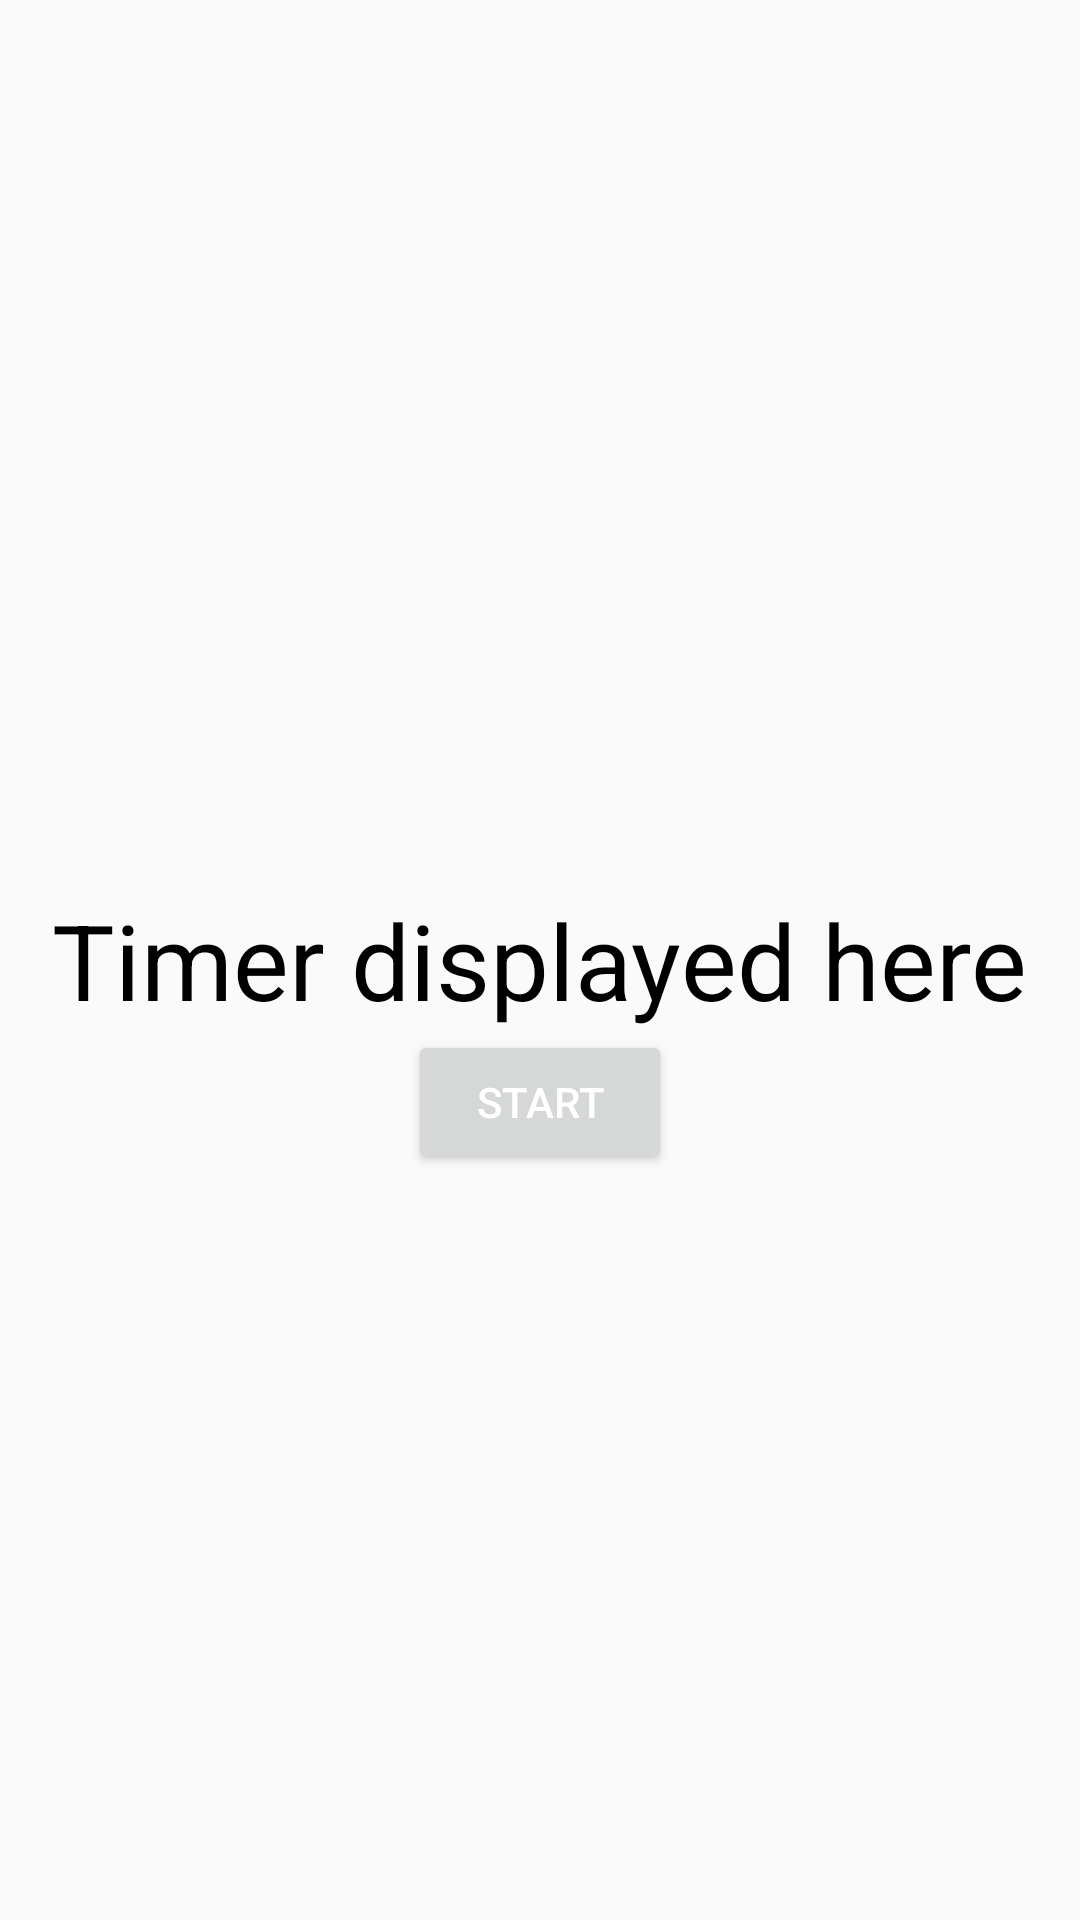

Reconstruct the res/layout file that produces this screen, plus the resources it refers to.
<!-- AndroidManifest.xml: application theme AppTheme -->
<!-- res/layout/activity_main__screen.xml -->
<?xml version="1.0" encoding="utf-8"?>
<RelativeLayout xmlns:android="http://schemas.android.com/apk/res/android"
    xmlns:app="http://schemas.android.com/apk/res-auto"
    xmlns:tools="http://schemas.android.com/tools"
    android:layout_width="match_parent"
    android:layout_height="match_parent"
    tools:context=".Main_Screen">

    <TextView
        android:id="@+id/timer_value"
        android:layout_width="wrap_content"
        android:layout_height="wrap_content"
        android:layout_centerHorizontal="true"
        android:layout_centerVertical="true"
        android:text="Timer displayed here"
        android:textSize="35sp"
        android:textColor="@android:color/black"/>

    <Button
        android:id="@+id/start_pause_btn"
        android:layout_width="wrap_content"
        android:layout_height="wrap_content"
        android:layout_below="@+id/timer_value"
        android:layout_centerHorizontal="true"
        android:text="Start" />

    <Button
        android:id="@+id/reset_btn"
        android:layout_width="wrap_content"
        android:layout_height="wrap_content"
        android:layout_alignParentEnd="true"
        android:layout_below="@+id/timer_value"
        android:layout_marginEnd="39dp"
        android:text="Reset"
        android:visibility="invisible"
        tools:visibility="visible" />

</RelativeLayout>
<!-- resources referenced by this layout -->
<resources>
  <style name="AppTheme" parent="Theme.AppCompat.Light">
          
          <item name="colorPrimary">@color/colorPrimary</item>
          <item name="colorPrimaryDark">@color/colorPrimaryDark</item>
          <item name="colorAccent">@color/colorAccent</item>
          <item name="android:textColorPrimary">@android:color/white</item>
          <item name="android:textColorSecondary">@android:color/white</item>
  
      </style>
  <color name="colorPrimary">#3f51b5</color>
  <color name="colorPrimaryDark">#303F9F</color>
  <color name="colorAccent">#FF4081</color>
</resources>
